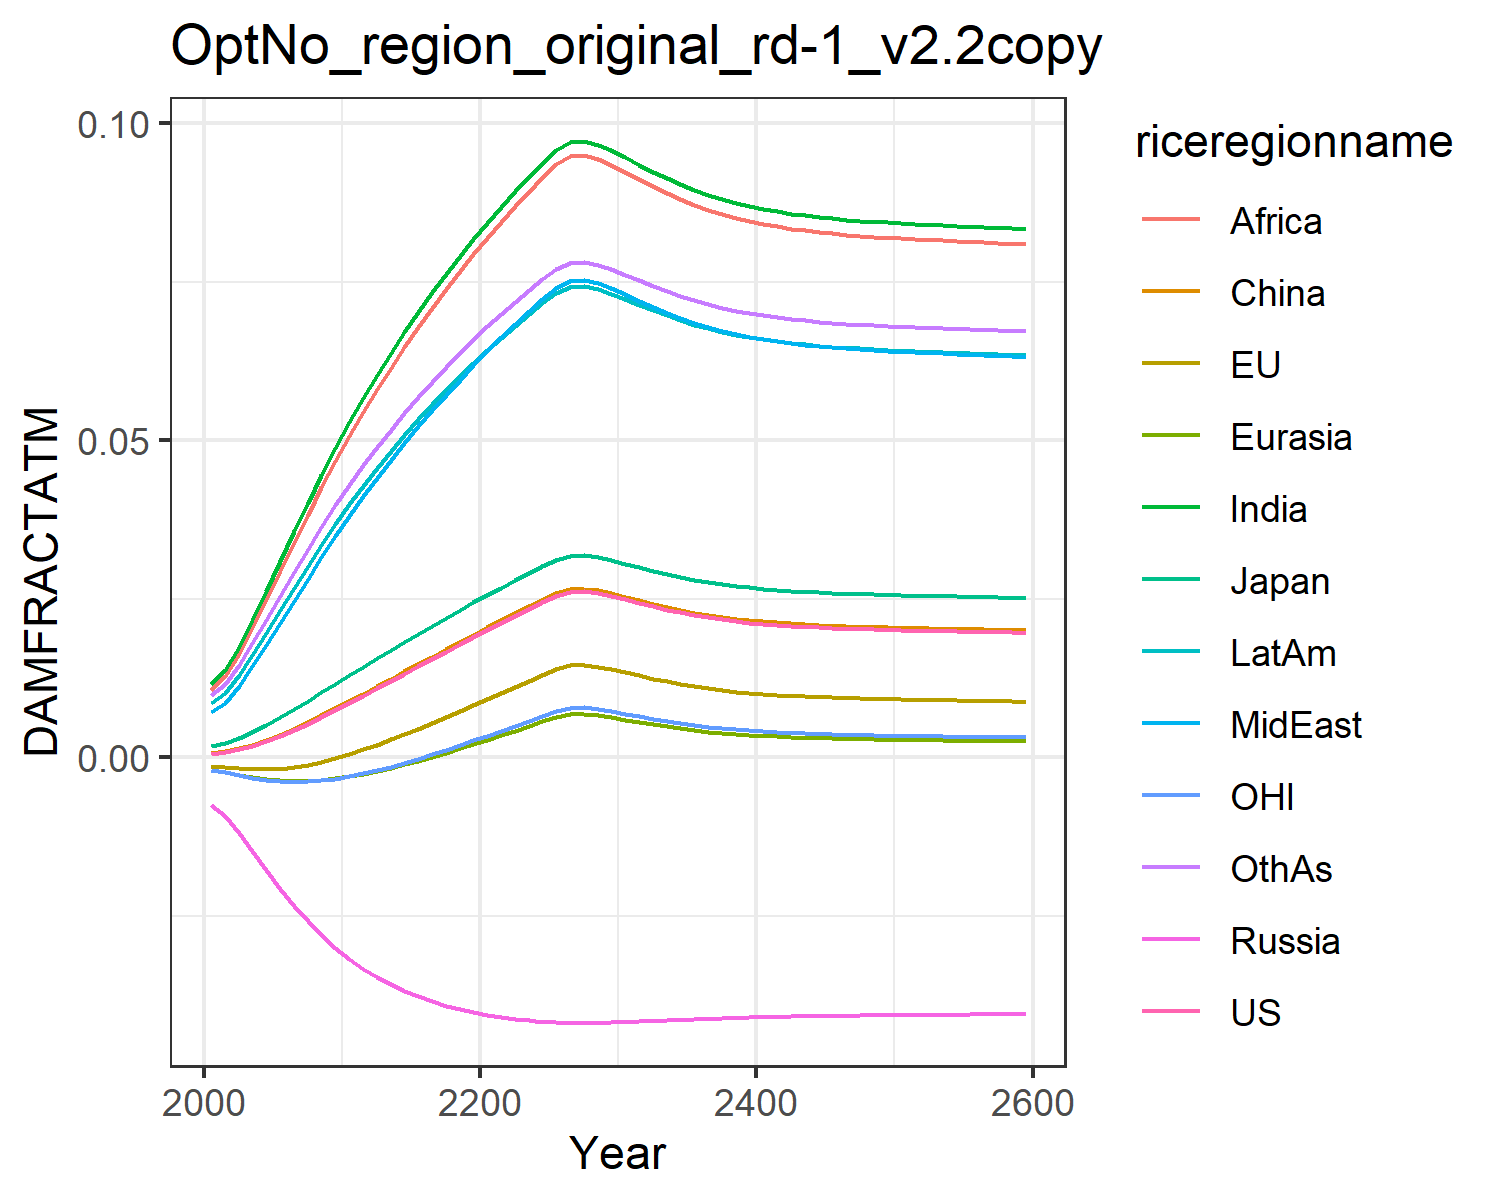

Data behind this chart, as committed beside it:
0.0006044859214990092, -0.0013477832574872255, 0.0018660811771578033, -0.007563917650864247, -0.001960953564571073, 0.0007416561617866197, 0.011520656241875512, 0.00709288722211721, 0.01066987500895466, 0.008534084211010144, -0.0020107308894597364, 0.009810033506581642
0.0008334, -0.001513, 0.002306, -0.009211, -0.002256, 0.0009803, 0.01374, 0.008664, 0.01278, 0.0102, -0.002325, 0.0116
0.001264, -0.001721, 0.003077, -0.01186, -0.002688, 0.001427, 0.01742, 0.0113, 0.01631, 0.01297, -0.002781, 0.01457
0.001842, -0.001859, 0.004032, -0.01481, -0.003094, 0.002023, 0.0217, 0.0144, 0.02042, 0.0162, -0.003209, 0.01801
0.002555, -0.001882, 0.005129, -0.0178, -0.003417, 0.002754, 0.02629, 0.01775, 0.02483, 0.01967, -0.003544, 0.0217
0.003384, -0.001772, 0.006327, -0.02068, -0.003626, 0.003602, 0.03098, 0.02123, 0.02935, 0.02322, -0.003755, 0.02546
0.004307, -0.001529, 0.007595, -0.02336, -0.003711, 0.004543, 0.03563, 0.02473, 0.03386, 0.02675, -0.003831, 0.02919
0.005305, -0.001162, 0.008907, -0.0258, -0.003677, 0.005558, 0.04017, 0.02818, 0.03827, 0.03021, -0.003777, 0.03283
0.006362, -0.0006844, 0.01025, -0.028, -0.003533, 0.006631, 0.04456, 0.03156, 0.04255, 0.03355, -0.003604, 0.03634
0.007467, -0.0001098, 0.01161, -0.02997, -0.00329, 0.007751, 0.04879, 0.03486, 0.04669, 0.03679, -0.003324, 0.03973
0.008613, 0.0005508, 0.01298, -0.03173, -0.00296, 0.00891, 0.05288, 0.03808, 0.0507, 0.03992, -0.002949, 0.04298
0.00976, 0.001267, 0.01432, -0.03326, -0.002562, 0.01007, 0.05671, 0.04113, 0.05446, 0.04286, -0.002503, 0.04604
0.01091, 0.00203, 0.01564, -0.03459, -0.002109, 0.01123, 0.06033, 0.04405, 0.05804, 0.04565, -0.001995, 0.04893
0.01206, 0.002834, 0.01695, -0.03576, -0.001606, 0.01239, 0.06378, 0.04685, 0.06145, 0.04831, -0.001435, 0.05168
0.01322, 0.003675, 0.01824, -0.03678, -0.001061, 0.01356, 0.06708, 0.04956, 0.06473, 0.05086, -0.0008291, 0.0543
0.01438, 0.004546, 0.01951, -0.03767, -0.0004792, 0.01473, 0.07025, 0.05217, 0.06787, 0.0533, -0.0001835, 0.05682
0.01553, 0.005443, 0.02077, -0.03845, 0.0001344, 0.01589, 0.07328, 0.0547, 0.0709, 0.05566, 0.0004962, 0.05923
0.01669, 0.006362, 0.02201, -0.03912, 0.0007751, 0.01706, 0.0762, 0.05716, 0.07381, 0.05792, 0.001205, 0.06155
0.01784, 0.007297, 0.02323, -0.0397, 0.001438, 0.01821, 0.07901, 0.05953, 0.07662, 0.0601, 0.001938, 0.06377
0.01898, 0.008243, 0.02444, -0.04019, 0.002119, 0.01936, 0.08171, 0.06183, 0.07932, 0.0622, 0.00269, 0.06591
0.02011, 0.009199, 0.02562, -0.0406, 0.002815, 0.02049, 0.0843, 0.06405, 0.08193, 0.06422, 0.003457, 0.06797
0.02122, 0.01016, 0.02678, -0.04094, 0.003522, 0.02162, 0.0868, 0.06621, 0.08444, 0.06617, 0.004236, 0.06994
0.02233, 0.01112, 0.02793, -0.04122, 0.004237, 0.02273, 0.0892, 0.06829, 0.08686, 0.06805, 0.005024, 0.07184
0.02342, 0.01208, 0.02904, -0.04144, 0.004956, 0.02382, 0.09151, 0.07031, 0.08919, 0.06985, 0.005816, 0.07367
0.02448, 0.01303, 0.03013, -0.04161, 0.005672, 0.02489, 0.09371, 0.07224, 0.09142, 0.07157, 0.006604, 0.07541
0.02549, 0.01394, 0.03115, -0.04173, 0.00636, 0.0259, 0.09575, 0.07405, 0.09348, 0.07317, 0.007362, 0.07702
0.02611, 0.01451, 0.03178, -0.04179, 0.006793, 0.02653, 0.09699, 0.07515, 0.09475, 0.07415, 0.007839, 0.078
0.02618, 0.01457, 0.03185, -0.04179, 0.006839, 0.02659, 0.09712, 0.07527, 0.09488, 0.07425, 0.007889, 0.0781
0.02591, 0.01432, 0.03158, -0.04177, 0.006651, 0.02632, 0.09658, 0.07479, 0.09434, 0.07383, 0.007682, 0.07768
0.02545, 0.01391, 0.03112, -0.04173, 0.006337, 0.02587, 0.09568, 0.07398, 0.09342, 0.07312, 0.007336, 0.07696
0.02492, 0.01342, 0.03057, -0.04167, 0.005968, 0.02533, 0.09459, 0.07303, 0.09232, 0.07227, 0.00693, 0.07611
0.02436, 0.01292, 0.03, -0.0416, 0.005587, 0.02477, 0.09345, 0.07202, 0.09116, 0.07137, 0.006511, 0.07521
0.02381, 0.01244, 0.02945, -0.04151, 0.005221, 0.02422, 0.09233, 0.07104, 0.09003, 0.0705, 0.006109, 0.07432
0.02331, 0.01199, 0.02893, -0.04142, 0.004883, 0.02371, 0.09128, 0.07011, 0.08896, 0.06967, 0.005736, 0.07349
0.02285, 0.01158, 0.02846, -0.04134, 0.004579, 0.02325, 0.09031, 0.06926, 0.08799, 0.06891, 0.005401, 0.07272
0.02244, 0.01122, 0.02804, -0.04125, 0.00431, 0.02284, 0.08944, 0.0685, 0.08711, 0.06823, 0.005105, 0.07203
0.02208, 0.01091, 0.02767, -0.04117, 0.004076, 0.02248, 0.08867, 0.06783, 0.08633, 0.06763, 0.004847, 0.07142
0.02177, 0.01063, 0.02735, -0.04109, 0.003872, 0.02217, 0.08799, 0.06724, 0.08564, 0.0671, 0.004623, 0.07089
0.0215, 0.0104, 0.02707, -0.04102, 0.003697, 0.02189, 0.0874, 0.06673, 0.08505, 0.06664, 0.00443, 0.07042
0.02126, 0.01019, 0.02682, -0.04095, 0.003547, 0.02166, 0.08689, 0.06628, 0.08453, 0.06624, 0.004265, 0.07001
0.02106, 0.01002, 0.02662, -0.0409, 0.003419, 0.02146, 0.08644, 0.0659, 0.08408, 0.06589, 0.004123, 0.06966
0.02089, 0.00987, 0.02644, -0.04085, 0.003308, 0.02128, 0.08606, 0.06557, 0.0837, 0.06559, 0.004001, 0.06936
0.02074, 0.009742, 0.02628, -0.0408, 0.003214, 0.02113, 0.08573, 0.06528, 0.08336, 0.06533, 0.003897, 0.0691
0.02061, 0.009631, 0.02615, -0.04076, 0.003132, 0.021, 0.08544, 0.06503, 0.08307, 0.06511, 0.003807, 0.06887
0.0205, 0.009536, 0.02603, -0.04073, 0.003062, 0.02089, 0.08519, 0.06482, 0.08282, 0.06491, 0.00373, 0.06867
0.0204, 0.009453, 0.02593, -0.0407, 0.003001, 0.02079, 0.08497, 0.06463, 0.0826, 0.06474, 0.003662, 0.0685
0.02032, 0.00938, 0.02584, -0.04067, 0.002947, 0.02071, 0.08478, 0.06447, 0.08241, 0.06459, 0.003603, 0.06835
0.02024, 0.009315, 0.02576, -0.04065, 0.0029, 0.02063, 0.08461, 0.06432, 0.08224, 0.06446, 0.003551, 0.06821
0.02018, 0.009257, 0.02569, -0.04062, 0.002858, 0.02056, 0.08446, 0.06419, 0.08209, 0.06434, 0.003505, 0.06809
0.02011, 0.009205, 0.02563, -0.0406, 0.00282, 0.0205, 0.08432, 0.06407, 0.08195, 0.06424, 0.003463, 0.06798
0.02006, 0.009158, 0.02557, -0.04058, 0.002785, 0.02045, 0.08419, 0.06396, 0.08182, 0.06414, 0.003424, 0.06788
0.02001, 0.009114, 0.02552, -0.04057, 0.002753, 0.02039, 0.08408, 0.06386, 0.0817, 0.06405, 0.003389, 0.06779
0.01996, 0.009072, 0.02547, -0.04055, 0.002722, 0.02035, 0.08397, 0.06376, 0.08159, 0.06396, 0.003355, 0.0677
0.01991, 0.009033, 0.02542, -0.04053, 0.002694, 0.0203, 0.08386, 0.06367, 0.08149, 0.06388, 0.003324, 0.06762
0.01987, 0.008996, 0.02537, -0.04052, 0.002666, 0.02026, 0.08376, 0.06359, 0.08139, 0.0638, 0.003293, 0.06754
0.01983, 0.008959, 0.02533, -0.0405, 0.00264, 0.02021, 0.08366, 0.0635, 0.08129, 0.06372, 0.003264, 0.06746
0.01978, 0.008924, 0.02528, -0.04049, 0.002614, 0.02017, 0.08357, 0.06342, 0.08119, 0.06365, 0.003235, 0.06739
0.01974, 0.008889, 0.02524, -0.04047, 0.002588, 0.02013, 0.08347, 0.06334, 0.0811, 0.06358, 0.003207, 0.06731
0.0197, 0.008854, 0.0252, -0.04046, 0.002563, 0.02009, 0.08338, 0.06326, 0.081, 0.0635, 0.003179, 0.06724
0.01966, 0.008819, 0.02515, -0.04045, 0.002538, 0.02005, 0.08329, 0.06318, 0.08091, 0.06343, 0.003151, 0.06716
